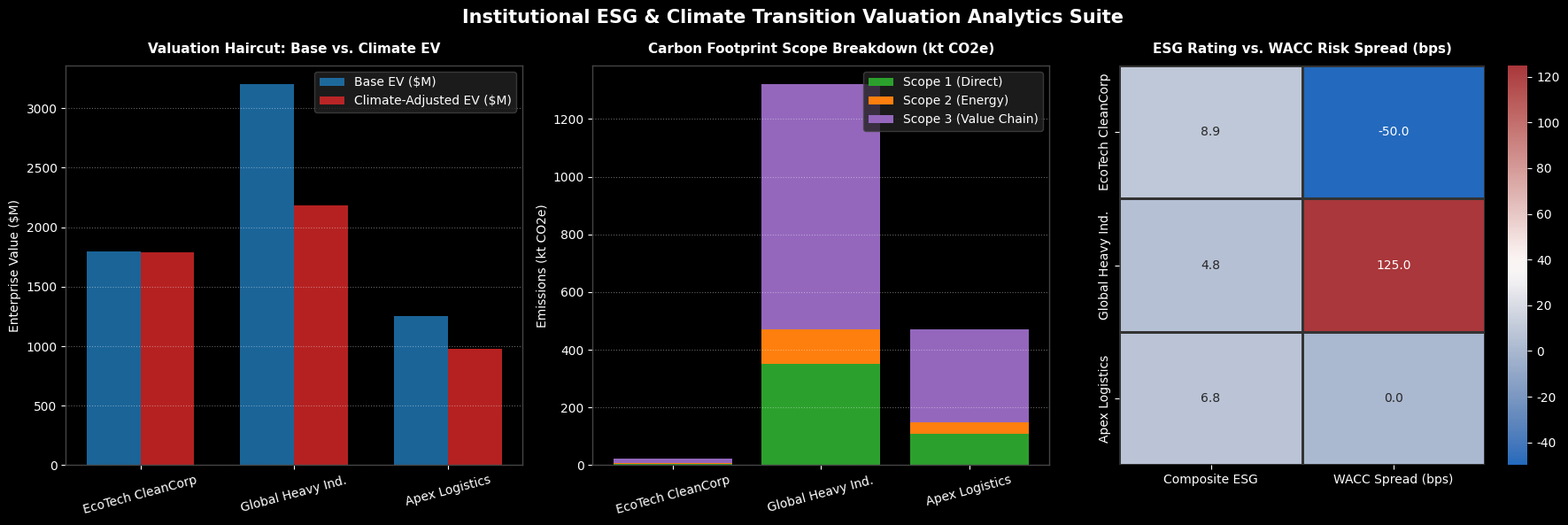

Generate this figure with matplotlib:
import numpy as np
import pandas as pd
import matplotlib.pyplot as plt
import seaborn as sns

# Configure dark institutional finance theme
plt.style.use('dark_background')
plt.rcParams['font.sans-serif'] = 'Segoe UI'
plt.rcParams['axes.edgecolor'] = '#444444'
plt.rcParams['axes.linewidth'] = 1.0

print("--- Executing ESG Engine with Institutional Visuals ---")

# Portfolio Data
portfolio_data = [
    {
        "Company": "EcoTech CleanCorp", 
        "Base EV ($M)": 1800.0, "Revenue ($M)": 500.0, 
        "Scope_1": 5.0, "Scope_2": 3.0, "Scope_3": 15.0, 
        "E_Score": 9.2, "S_Score": 8.5, "G_Score": 8.8,
        "Fossil_Asset_Exposure_Pct": 0.0
    },
    {
        "Company": "Global Heavy Ind.", 
        "Base EV ($M)": 3200.0, "Revenue ($M)": 1500.0, 
        "Scope_1": 350.0, "Scope_2": 120.0, "Scope_3": 850.0, 
        "E_Score": 4.1, "S_Score": 5.5, "G_Score": 5.0,
        "Fossil_Asset_Exposure_Pct": 0.45
    },
    {
        "Company": "Apex Logistics", 
        "Base EV ($M)": 1250.0, "Revenue ($M)": 600.0, 
        "Scope_1": 110.0, "Scope_2": 40.0, "Scope_3": 320.0, 
        "E_Score": 6.0, "S_Score": 7.1, "G_Score": 7.5,
        "Fossil_Asset_Exposure_Pct": 0.20
    }
]

esg_results = []
initial_carbon_price = 85.0
carbon_price_cagr = 0.07

for item in portfolio_data:
    company = item["Company"]
    ev = item["Base EV ($M)"]
    rev = item["Revenue ($M)"]
    s1, s2, s3 = item["Scope_1"], item["Scope_2"], item["Scope_3"]
    total_emissions = s1 + s2 + s3
    
    cumulative_carbon_cost = 0
    current_price = initial_carbon_price
    for year in range(1, 6):
        annual_cost = (total_emissions * current_price) / 1000.0
        cumulative_carbon_cost += annual_cost / ((1 + 0.08) ** year)
        current_price *= (1 + carbon_price_cagr)
        
    stranded_asset_impairment = ev * item["Fossil_Asset_Exposure_Pct"] * 0.35
    composite_esg = (item["E_Score"] * 0.4) + (item["S_Score"] * 0.3) + (item["G_Score"] * 0.3)
    
    if composite_esg >= 8.0:
        wacc_spread_bps = -50.0
    elif composite_esg >= 6.0:
        wacc_spread_bps = 0.0
    else:
        wacc_spread_bps = 125.0
        
    climate_adjusted_ev = ev - cumulative_carbon_cost - stranded_asset_impairment
    
    esg_results.append({
        "Company": company,
        "Base EV": ev,
        "Climate EV": round(climate_adjusted_ev, 2),
        "Scope 1": s1,
        "Scope 2": s2,
        "Scope 3": s3,
        "Composite ESG": round(composite_esg, 2),
        "WACC Spread (bps)": wacc_spread_bps
    })

df = pd.DataFrame(esg_results)

# --- RENDERING INSTITUTIONAL GRAPHICAL DASHBOARD ---
fig, axs = plt.subplots(1, 3, figsize=(18, 6))
fig.suptitle('Institutional ESG & Climate Transition Valuation Analytics Suite', fontsize=15, fontweight='bold', color='#ffffff', y=0.98)

# Panel 1: EV Valuation Haircut Comparison
x = np.arange(len(df['Company']))
width = 0.35
axs[0].bar(x - width/2, df['Base EV'], width, label='Base EV ($M)', color='#1f77b4', alpha=0.85)
axs[0].bar(x + width/2, df['Climate EV'], width, label='Climate-Adjusted EV ($M)', color='#d62728', alpha=0.85)
axs[0].set_title('Valuation Haircut: Base vs. Climate EV', fontsize=11, fontweight='bold', pad=10)
axs[0].set_xticks(x)
axs[0].set_xticklabels(df['Company'], rotation=15)
axs[0].set_ylabel('Enterprise Value ($M)', fontsize=10)
axs[0].legend(frameon=True, facecolor='#222222', edgecolor='#444444')
axs[0].grid(axis='y', linestyle=':', alpha=0.4)

# Panel 2: Stacked Carbon Emissions (Scope 1, 2, 3)
axs[1].bar(df['Company'], df['Scope 1'], label='Scope 1 (Direct)', color='#2ca02c')
axs[1].bar(df['Company'], df['Scope 2'], bottom=df['Scope 1'], label='Scope 2 (Energy)', color='#ff7f0e')
axs[1].bar(df['Company'], df['Scope 3'], bottom=df['Scope 1']+df['Scope 2'], label='Scope 3 (Value Chain)', color='#9467bd')
axs[1].set_title('Carbon Footprint Scope Breakdown (kt CO2e)', fontsize=11, fontweight='bold', pad=10)
axs[1].set_xticklabels(df['Company'], rotation=15)
axs[1].set_ylabel('Emissions (kt CO2e)', fontsize=10)
axs[1].legend(frameon=True, facecolor='#222222', edgecolor='#444444')
axs[1].grid(axis='y', linestyle=':', alpha=0.4)

# Panel 3: ESG Score vs WACC Risk Heatmap
heatmap_data = df.set_index('Company')[['Composite ESG', 'WACC Spread (bps)']]
sns.heatmap(heatmap_data, annot=True, fmt=".1f", cmap="vlag", cbar=True, ax=axs[2], linewidths=1, linecolor='#333333')
axs[2].set_title('ESG Rating vs. WACC Risk Spread (bps)', fontsize=11, fontweight='bold', pad=10)
axs[2].set_ylabel('')

plt.tight_layout()
plt.show()
